2-way image classification set "data_split" from GitHub (sinangr1/Projekt_Deep_Learning-Pipeline); label vocabulary: no zebra, zebra.

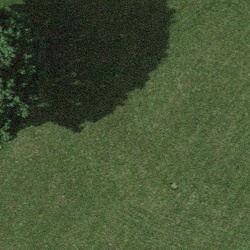
Label: no zebra

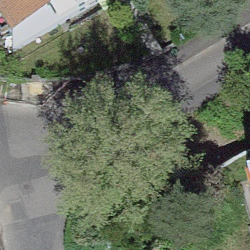
Label: no zebra

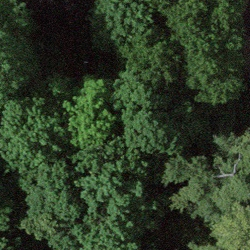
Label: no zebra

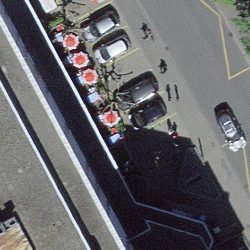
Label: no zebra

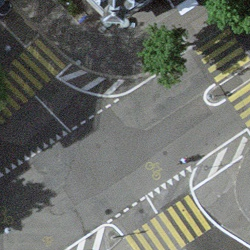
Label: zebra

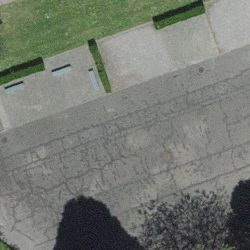
Label: no zebra
